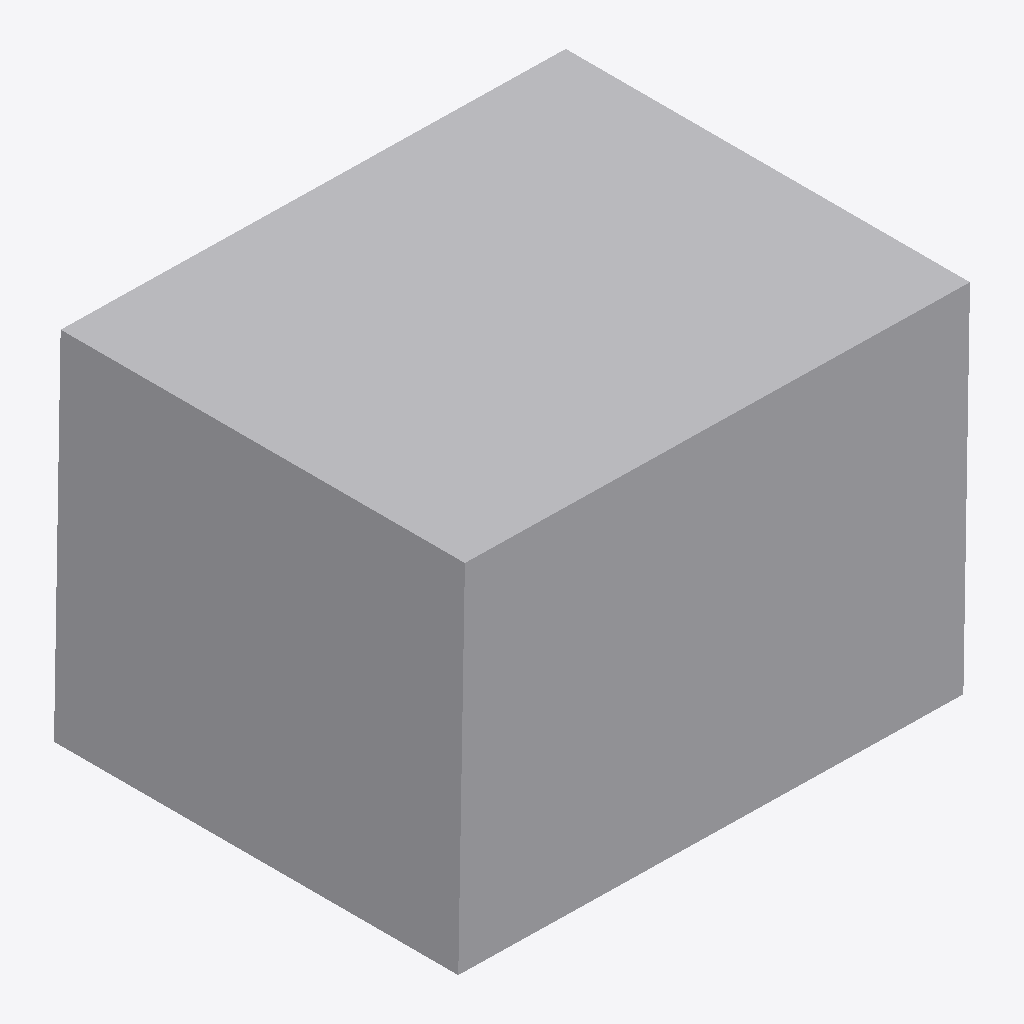
Isometric view of an IFC building model (IFC-SPF (STEP), schema IFC4, length unit millimetre), seen from the south-west, elements coloured by IFC class: 1 other element (light grey).
Extent 0.101 m × 0.080 m × 0.072 m (x, y, z). Elements (1): 1 IfcBuildingElementProxy.

HEADER;
FILE_DESCRIPTION(('ViewDefinition [CoordinationView]'),'2;1');
FILE_NAME('','2026-05-25T18:59:38',(''),(''),'IfcOpenShell 0.8.4-e8eb5e4','IfcOpenShell 0.8.4-e8eb5e4','');
FILE_SCHEMA(('IFC4'));
ENDSEC;
DATA;
#10=IFCPROJECT('31tsEIg$H9TBN910XgtJQu',$,'IFC_FLAT_EXPORT',$,$,$,$,(#5),#9);
#26=IFCBUILDINGELEMENTPROXY('34OdmTqE95jRu6m8ULnDG5',$,'blackbox_031',$,$,#20,#25,$,$);
ENDSEC;
